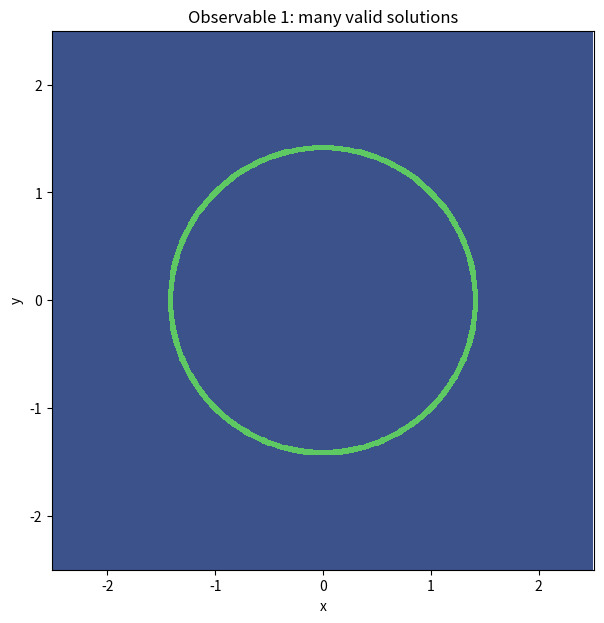
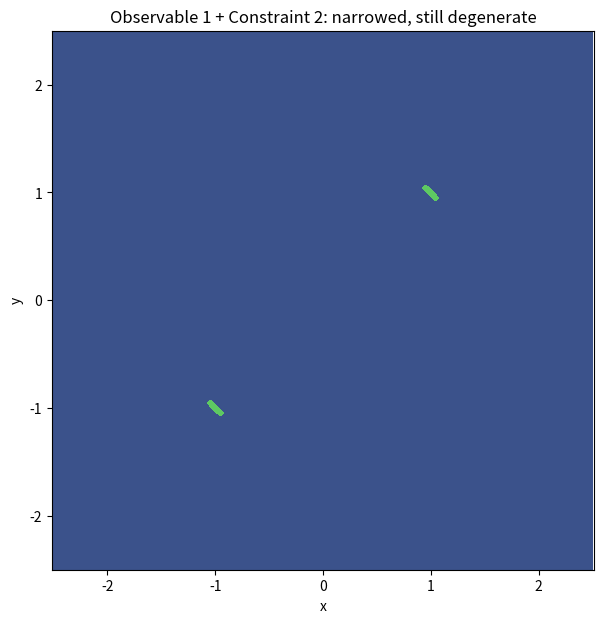
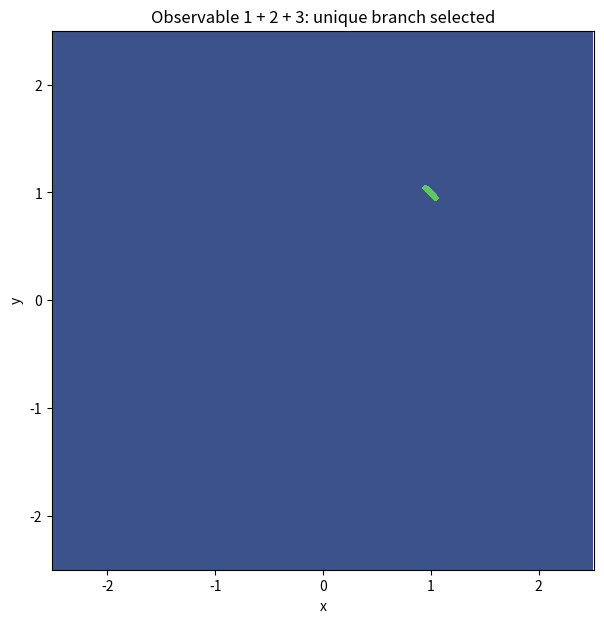

Python code for these plots, in order:
import numpy as np
import matplotlib.pyplot as plt

# Parameter grid
x = np.linspace(-2.5, 2.5, 600)
y = np.linspace(-2.5, 2.5, 600)
X, Y = np.meshgrid(x, y)

# Tolerances
eps1 = 0.06
eps2 = 0.12
eps3 = 0.10

# Constraint 1: circle of radius sqrt(2)
c1 = np.abs(X**2 + Y**2 - 2.0) < eps1

# Constraint 2: diagonal line y = x
c2 = np.abs(Y - X) < eps2

# Constraint 3: horizontal line y = 1
c3 = np.abs(Y - 1.0) < eps3

# Combined masks
m12 = c1 & c2
m123 = c1 & c2 & c3

print('Constraint 1 points:', int(c1.sum()))
print('Constraint 1 + 2 points:', int(m12.sum()))
print('Constraint 1 + 2 + 3 points:', int(m123.sum()))


plt.figure(figsize=(7, 7))
plt.contourf(X, Y, c1.astype(float), levels=[-0.5, 0.5, 1.5])
plt.xlabel('x')
plt.ylabel('y')
plt.title('Observable 1: many valid solutions')
plt.axis('equal')
plt.show()


plt.figure(figsize=(7, 7))
plt.contourf(X, Y, m12.astype(float), levels=[-0.5, 0.5, 1.5])
plt.xlabel('x')
plt.ylabel('y')
plt.title('Observable 1 + Constraint 2: narrowed, still degenerate')
plt.axis('equal')
plt.show()


plt.figure(figsize=(7, 7))
plt.contourf(X, Y, m123.astype(float), levels=[-0.5, 0.5, 1.5])
plt.xlabel('x')
plt.ylabel('y')
plt.title('Observable 1 + 2 + 3: unique branch selected')
plt.axis('equal')
plt.show()
